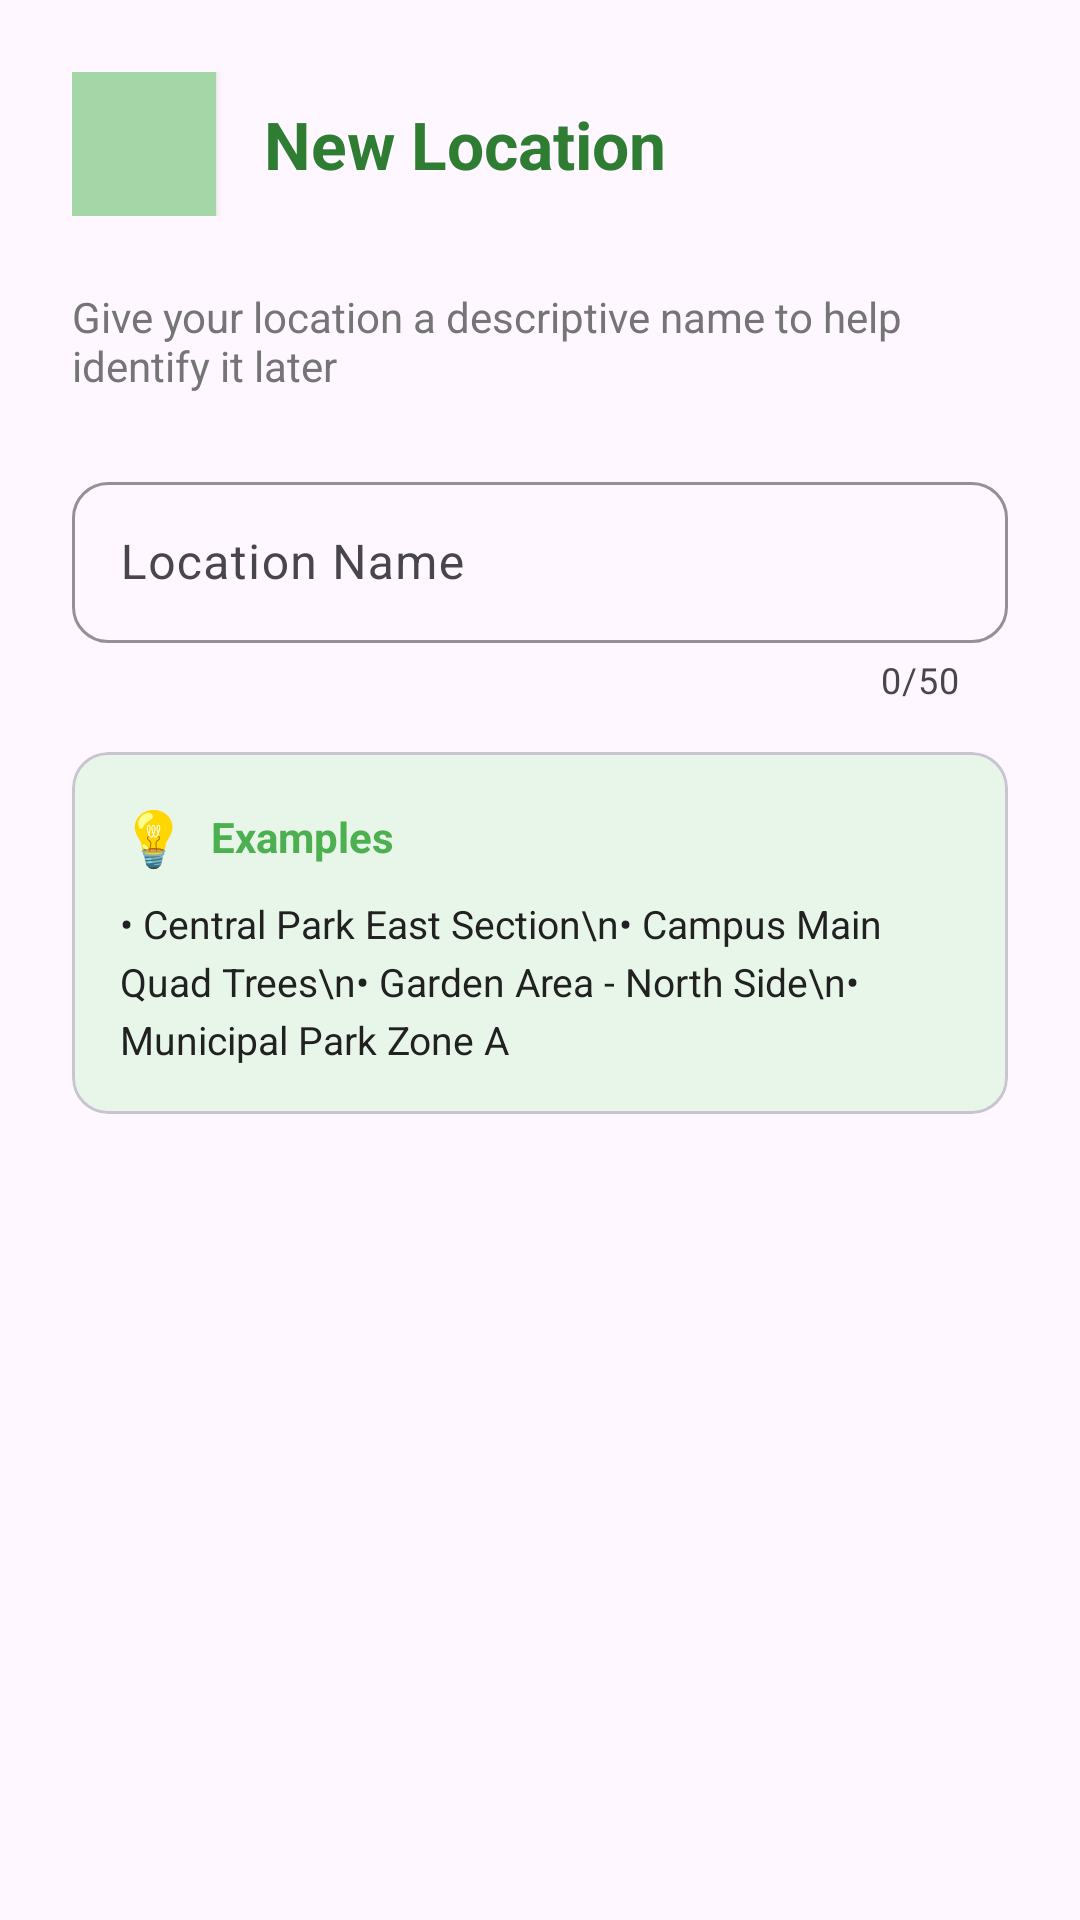

Write the Android layout XML for this screen, with the resource values it uses.
<!-- AndroidManifest.xml: application theme Theme.ArborTag -->
<!-- res/layout/dialog_new_location.xml -->
<?xml version="1.0" encoding="utf-8"?>
<LinearLayout
    xmlns:android="http://schemas.android.com/apk/res/android"
    xmlns:app="http://schemas.android.com/apk/res-auto"
    android:layout_width="match_parent"
    android:layout_height="wrap_content"
    android:orientation="vertical"
    android:padding="@dimen/spacing_large">

    
    <LinearLayout
        android:layout_width="match_parent"
        android:layout_height="wrap_content"
        android:orientation="horizontal"
        android:gravity="center_vertical"
        android:layout_marginBottom="@dimen/spacing_large">

        <LinearLayout
            android:layout_width="48dp"
            android:layout_height="48dp"
            android:background="@color/primary_light"
            android:gravity="center"
            android:elevation="2dp">

            <ImageView
                android:layout_width="28dp"
                android:layout_height="28dp"
                android:src="@drawable/ic_location"
                android:contentDescription="Location"
                app:tint="@color/primary"/>

        </LinearLayout>

        <TextView
            android:layout_width="0dp"
            android:layout_height="wrap_content"
            android:layout_weight="1"
            android:layout_marginStart="@dimen/spacing_medium"
            android:text="New Location"
            android:textSize="22sp"
            android:textStyle="bold"
            android:textColor="@color/primary"/>

    </LinearLayout>

    
    <TextView
        android:layout_width="match_parent"
        android:layout_height="wrap_content"
        android:text="Give your location a descriptive name to help identify it later"
        android:textSize="14sp"
        android:textColor="@color/text_secondary"
        android:layout_marginBottom="@dimen/spacing_large"/>

    
    <com.google.android.material.textfield.TextInputLayout
        android:layout_width="match_parent"
        android:layout_height="wrap_content"
        android:hint="Location Name"
        app:hintTextColor="@color/primary"
        app:boxStrokeColor="@color/primary"
        app:boxCornerRadiusTopStart="12dp"
        app:boxCornerRadiusTopEnd="12dp"
        app:boxCornerRadiusBottomStart="12dp"
        app:boxCornerRadiusBottomEnd="12dp"
        app:startIconDrawable="@drawable/ic_location"
        app:startIconTint="@color/primary"
        app:counterEnabled="true"
        app:counterMaxLength="50"
        style="@style/Widget.Material3.TextInputLayout.OutlinedBox">

        <com.google.android.material.textfield.TextInputEditText
            android:id="@+id/etLocationName"
            android:layout_width="match_parent"
            android:layout_height="wrap_content"
            android:inputType="textCapWords"
            android:maxLines="1"
            android:maxLength="50"
            android:textSize="16sp"
            android:paddingVertical="@dimen/spacing_medium"/>

    </com.google.android.material.textfield.TextInputLayout>

    
    <com.google.android.material.card.MaterialCardView
        android:layout_width="match_parent"
        android:layout_height="wrap_content"
        android:layout_marginTop="@dimen/spacing_medium"
        app:cardElevation="0dp"
        app:cardCornerRadius="12dp"
        app:cardBackgroundColor="#E8F5E9">

        <LinearLayout
            android:layout_width="match_parent"
            android:layout_height="wrap_content"
            android:orientation="vertical"
            android:padding="@dimen/spacing_medium">

            <LinearLayout
                android:layout_width="match_parent"
                android:layout_height="wrap_content"
                android:orientation="horizontal"
                android:gravity="center_vertical"
                android:layout_marginBottom="@dimen/spacing_small">

                <TextView
                    android:layout_width="wrap_content"
                    android:layout_height="wrap_content"
                    android:text="💡"
                    android:textSize="18sp"
                    android:layout_marginEnd="@dimen/spacing_small"/>

                <TextView
                    android:layout_width="wrap_content"
                    android:layout_height="wrap_content"
                    android:text="Examples"
                    android:textSize="14sp"
                    android:textStyle="bold"
                    android:textColor="@color/success"/>

            </LinearLayout>

            <TextView
                android:layout_width="wrap_content"
                android:layout_height="wrap_content"
                android:text="• Central Park East Section\n• Campus Main Quad Trees\n• Garden Area - North Side\n• Municipal Park Zone A"
                android:textSize="13sp"
                android:textColor="@color/text_primary"
                android:lineSpacingExtra="4dp"/>

        </LinearLayout>

    </com.google.android.material.card.MaterialCardView>

</LinearLayout>
<!-- resources referenced by this layout -->
<resources>
  <color name="primary">#2E7D32</color>
  <color name="primary_light">#A5D6A7</color>
  <color name="success">#4CAF50</color>
  <color name="text_primary">#212121</color>
  <color name="text_secondary">#757575</color>
  <dimen name="spacing_large">24dp</dimen>
  <dimen name="spacing_medium">16dp</dimen>
  <dimen name="spacing_small">8dp</dimen>
  <style name="Theme.ArborTag" parent="Base.Theme.ArborTag" />
  <style name="Base.Theme.ArborTag" parent="Theme.Material3.Light">
          <item name="colorPrimary">@color/primary</item>
          <item name="colorPrimaryDark">@color/primary_dark</item>
          <item name="colorAccent">@color/accent</item>
          <item name="android:statusBarColor">@color/primary_dark</item>
          <item name="actionBarTheme">@style/ThemeOverlay.AppCompat.ActionBar</item>
          <item name="android:actionBarStyle">@style/Widget.AppCompat.ActionBar.Solid</item>
      </style>
  <color name="primary_dark">#1B5E20</color>
  <color name="accent">#FF6F00</color>
</resources>
